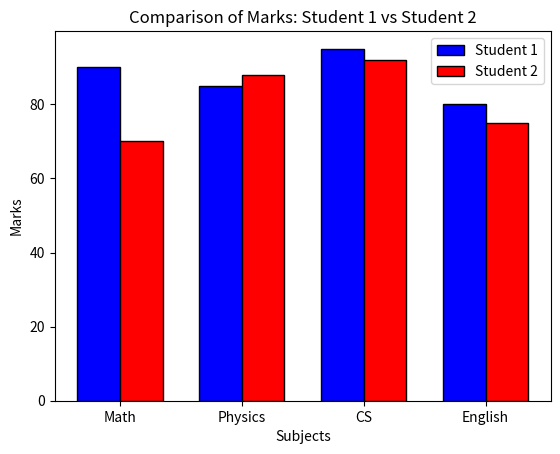

This chart was generated by the following Python code:
# # # import matplotlib.pyplot as plt
# # #
# # # subjects = ["Math", "Physics", "CS", "English"]
# # # marks = [90, 85, 95, 80]
# # #
# # # # plt.barh(subjects, marks),color = ["pink",
# # # # #          "red",
# # # # #          "purple",
# # # # #          "orange"],
# # # # #         width = 0.8,
# # # # #         edgecolor = "blue"
# # # #
# # # #
# # # # #
# # # plt.barh(subjects, marks)
# # #
# # #
# # #
# # # plt.title("Student Marks")
# # # plt.xlabel("Subjects")
# # # plt.ylabel("Marks")
# # #
# # # plt.show()
# #
# #
# #
# #
# # import matplotlib.pyplot as plt
# #
# #
# # products=["Laptop","PHONE","Tablet","Watch"]
# # sales=[456,777,55,444]
# # plt.bar(products,sales,
# #         color="blue",
# #         align="center",
# #             edgecolor="black",)
# #
# # plt.title("Sales by Product")
# # plt.xlabel("Product")
# # plt.ylabel("Sales")
# #
# #
# #
# # for bar in bars:
# #     height = bar.get_height()
# #     plt.text(
# #         bar.get_x() + bar.get_width()/2,
# #         height,
# #         str(height),
# #         ha="center",
# #         va="bottom"
# #     )
# #
# # plt.show()
#
# import matplotlib.pyplot as plt
#
# products = ["Laptop", "Phone", "Tablet", "Watch"]
# sales = [456, 777, 55, 444]
#
# # Save the bar objects in a variable
# bars = plt.bar(products, sales,
#                color="blue",
#                align="center",
#                edgecolor="black")
#
# plt.title("Sales by Product")
# plt.xlabel("Product")
# plt.ylabel("Sales")
#
# # Add labels on top of each bar
# for bar in bars:
#     height = bar.get_height()
#     plt.text(
#         bar.get_x() + bar.get_width()/2,  # center of the bar
#         height,                           # height position
#         str(height),                      # text = sales value
#         ha="center",                      # horizontal alignment
#         va="bottom"                       # vertical alignment
#     )
#
# plt.show()


import matplotlib.pyplot as plt
import numpy as np

# Subjects
subjects = ["Math", "Physics", "CS", "English"]

# Marks of two students
marks_student1 = [90, 85, 95, 80]
marks_student2 = [70, 88, 92, 75]

# Positions for bars
x = np.arange(len(subjects))   # [0,1,2,3]
width = 0.35                   # width of each bar

# Plot bars side by side
plt.bar(x - width/2, marks_student1, width, label="Student 1", color="blue", edgecolor="black")
plt.bar(x + width/2, marks_student2, width, label="Student 2", color="red", edgecolor="black")

# Labels and title
plt.xticks(x, subjects)
plt.xlabel("Subjects")
plt.ylabel("Marks")
plt.title("Comparison of Marks: Student 1 vs Student 2")
plt.legend()

# Show chart
plt.show()
